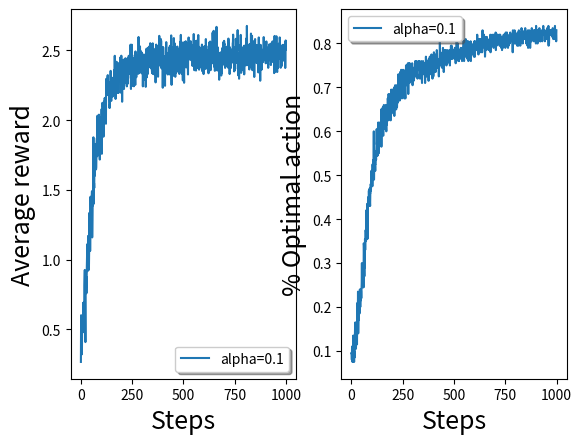

Source code (Python):
import numpy as np
import matplotlib.pyplot as plt
from tqdm import tqdm

np.random.seed(42)

class Bandit(object):
    def __init__(self, arms, std=1.0, stationary=True):
        self.arms = arms
        self.std = std
        self.stationary = stationary
        self.perturbation_sigma = 1e-2

        self.min_value = -2
        self.max_value = 2
        if not self.stationary: # All bandits start equal
            self.bandits = np.zeros(shape=(self.arms))
        else:
            self.bandits = np.random.uniform(self.min_value, self.max_value+1, self.arms)

    def get_optimal_action(self):
        return np.argmax(self.bandits)

    def __str__(self):
        return "{}-armed bandit - Optimal action: {}".format(self.arms, self.get_optimal_action())

    def act(self, action):
        if self.stationary:
            return self.std * np.random.randn() + self.bandits[action]
        else:
            # Add perturbation
            self.bandits = self.bandits + self.perturbation_sigma * np.random.randn(self.arms)
            return self.std * np.random.randn() + self.bandits[action]

def epsilon_greedy_policy(Q_a, epsilon, num_actions):
    random = np.random.rand() < epsilon

    if random:
        return np.random.randint(0, num_actions)
    else:
        # Argmax with random selection when ties
        return np.random.choice(np.flatnonzero(Q_a == Q_a.max()))

def UCB(Q_a, N_a, num_actions, t, c):
    """
        - Q_a: current action value estimate
        - N_a: Visit count per action
        - num_actions:
        - t: current step
        - c: degree of exploration
    """
    
    # See equation 2.10
    new_Q_a = Q_a + c * np.sqrt(np.log(t + 1) / (N_a + 1e-5))
    # Argmax with random selection when ties
    return np.random.choice(np.flatnonzero(new_Q_a == new_Q_a.max()))

def stationary_env():
    """
    Implementation of Figure 2.2 from Chapter 2.4
    """
    arms = 10
    num_steps = 1000
    num_runs = 2000
    
    epsilons = [0, 0.001, 0.01, 0.1]

    rewards = np.zeros(shape=(len(epsilons), num_runs, num_steps))
    optimal_actions = np.zeros(shape=(len(epsilons), num_runs, num_steps))

    for idx, epsilon in enumerate(epsilons):
        for run in tqdm(range(num_runs)):
            bandit = Bandit(arms)
            Q_a = np.zeros(arms)
            N_a = np.zeros(arms)
                
            for step in range(num_steps):
                action = epsilon_greedy_policy(Q_a, epsilon, arms)
                reward = bandit.act(action)
                N_a[action] = N_a[action] + 1
                Q_a[action] = Q_a[action] + (1. / N_a[action]) * (reward - Q_a[action]) 
                rewards[idx][run][step] = reward
                optimal_actions[idx][run][step] = 1 if action == bandit.get_optimal_action() else 0

        plt.subplot(121)
        plt.plot(np.mean(rewards[idx], axis=0), label='epsilon={}'.format(epsilon))
        plt.xlabel('Steps', fontsize=18)
        plt.ylabel('Average reward', fontsize=18)
        plt.legend(loc='best', shadow=True, fancybox=True)

        plt.subplot(122)
        plt.plot(np.mean(optimal_actions[idx], axis=0), label='epsilon={}'.format(epsilon))
        plt.xlabel('Steps', fontsize=18)
        plt.ylabel('% Optimal action', fontsize=18)
        plt.legend(loc='best', shadow=True, fancybox=True)
    
    plt.show()

def non_stationary_env():
    """
    Implementation of exercice 2.5
    """

    arms = 10
    num_steps = 10000
    num_runs = 500
    
    epsilon = 0.1

    # Incremental alpha:
    rewards = np.zeros(shape=(num_runs, num_steps))
    optimal_actions = np.zeros(shape=(num_runs, num_steps))

    for run in tqdm(range(num_runs)):
        bandit = Bandit(arms, stationary=False)
        Q_a = np.zeros(arms)
        N_a = np.zeros(arms)
            
        for step in range(num_steps):
            action = epsilon_greedy_policy(Q_a, epsilon, arms)
            reward = bandit.act(action)
            N_a[action] = N_a[action] + 1
            Q_a[action] = Q_a[action] + (1. / N_a[action]) * (reward - Q_a[action]) 
            rewards[run][step] = reward
            optimal_actions[run][step] = 1 if action == bandit.get_optimal_action() else 0


    plt.subplot(121)
    plt.plot(np.mean(rewards, axis=0), label='Incremental alpha')
    plt.xlabel('Steps', fontsize=18)
    plt.ylabel('Average reward', fontsize=18)
    plt.legend(loc='best', shadow=True, fancybox=True)

    plt.subplot(122)
    plt.plot(np.mean(optimal_actions, axis=0), label='Incremental alpha')
    plt.xlabel('Steps', fontsize=18)
    plt.ylabel('% Optimal action', fontsize=18)
    plt.legend(loc='best', shadow=True, fancybox=True)

    # Fixed alpha:
    alpha = 0.1
    rewards = np.zeros(shape=(num_runs, num_steps))
    optimal_actions = np.zeros(shape=(num_runs, num_steps))

    for run in tqdm(range(num_runs)):
        bandit = Bandit(arms, stationary=False)
        Q_a = np.zeros(arms)
        N_a = np.zeros(arms)
            
        for step in range(num_steps):
            action = epsilon_greedy_policy(Q_a, epsilon, arms)
            reward = bandit.act(action)
            N_a[action] = N_a[action] + 1
            Q_a[action] = Q_a[action] + alpha * (reward - Q_a[action]) 
            rewards[run][step] = reward
            optimal_actions[run][step] = 1 if action == bandit.get_optimal_action() else 0


    plt.subplot(121)
    plt.plot(np.mean(rewards, axis=0), label='Fixed alpha')
    plt.xlabel('Steps', fontsize=18)
    plt.ylabel('Average reward', fontsize=18)
    plt.legend(loc='best', shadow=True, fancybox=True)

    plt.subplot(122)
    plt.plot(np.mean(optimal_actions, axis=0), label='Fixed alpha')
    plt.xlabel('Steps', fontsize=18)
    plt.ylabel('% Optimal action', fontsize=18)
    plt.legend(loc='best', shadow=True, fancybox=True)

    plt.show()

def stationary_env_UCB():
    arms = 10
    num_steps = 1000
    num_runs = 2000
    

    # Standard epsilon greedy
    epsilon = 0.1

    rewards = np.zeros(shape=(num_runs, num_steps))
    optimal_actions = np.zeros(shape=(num_runs, num_steps))

    for run in tqdm(range(num_runs)):
        bandit = Bandit(arms)
        Q_a = np.zeros(arms)
        N_a = np.zeros(arms)
            
        for step in range(num_steps):
            action = epsilon_greedy_policy(Q_a, epsilon, arms)
            reward = bandit.act(action)
            N_a[action] = N_a[action] + 1
            Q_a[action] = Q_a[action] + (1. / N_a[action]) * (reward - Q_a[action]) 
            rewards[run][step] = reward
            optimal_actions[run][step] = 1 if action == bandit.get_optimal_action() else 0
    plt.subplot(121)
    plt.plot(np.mean(rewards, axis=0), label='epsilon={}'.format(epsilon))
    plt.xlabel('Steps', fontsize=18)
    plt.ylabel('Average reward', fontsize=18)
    plt.legend(loc='best', shadow=True, fancybox=True)

    plt.subplot(122)
    plt.plot(np.mean(optimal_actions, axis=0), label='epsilon={}'.format(epsilon))
    plt.xlabel('Steps', fontsize=18)
    plt.ylabel('% Optimal action', fontsize=18)
    plt.legend(loc='best', shadow=True, fancybox=True)


    # UCB
    rewards = np.zeros(shape=(num_runs, num_steps))
    optimal_actions = np.zeros(shape=(num_runs, num_steps))

    for run in tqdm(range(num_runs)):
        bandit = Bandit(arms)
        Q_a = np.zeros(arms)
        N_a = np.zeros(arms)
            
        for step in range(num_steps):
            action = UCB(Q_a, N_a, arms, step, 2.0)
            reward = bandit.act(action)
            N_a[action] = N_a[action] + 1
            Q_a[action] = Q_a[action] + (1. / N_a[action]) * (reward - Q_a[action]) 
            rewards[run][step] = reward
            optimal_actions[run][step] = 1 if action == bandit.get_optimal_action() else 0

    plt.subplot(121)
    plt.plot(np.mean(rewards, axis=0), label='UCB with c={}'.format(2.0))
    plt.xlabel('Steps', fontsize=18)
    plt.ylabel('Average reward', fontsize=18)
    plt.legend(loc='best', shadow=True, fancybox=True)

    plt.subplot(122)
    plt.plot(np.mean(optimal_actions, axis=0), label='UCB with c={}'.format(2.0))
    plt.xlabel('Steps', fontsize=18)
    plt.ylabel('% Optimal action', fontsize=18)
    plt.legend(loc='best', shadow=True, fancybox=True)


    plt.show()

def gradient_bandit():
    def softmax(x):
        """Compute softmax values for each sets of scores in x."""
        e_x = np.exp(x - np.max(x))
        return e_x / e_x.sum()

    arms = 10
    num_steps = 1000
    num_runs = 200    
    alpha = 0.1

    rewards = np.zeros(shape=(num_runs, num_steps))
    optimal_actions = np.zeros(shape=(num_runs, num_steps))
    for run in tqdm(range(num_runs)):
        bandit = Bandit(arms)
        H_a = np.zeros(arms)
        pi_a = softmax(H_a)
        Q_a = np.zeros(arms)
        N_a = np.zeros(arms)
            
        for step in range(num_steps):
            action = np.random.choice(range(arms), p=pi_a)

            reward = bandit.act(action)
            N_a[action] = N_a[action] + 1
            Q_a[action] = Q_a[action] + (1. / N_a[action]) * (reward - Q_a[action]) 

            for possible_action in range(arms):
                gradient = reward - Q_a[possible_action] 
                if possible_action == action:
                    H_a[possible_action] = H_a[possible_action] + alpha * gradient * (1. - pi_a[possible_action])
                else:
                    H_a[possible_action] = H_a[possible_action] - alpha * gradient * (pi_a[possible_action])

            pi_a = softmax(H_a)
            rewards[run][step] = reward
            optimal_actions[run][step] = 1 if action == bandit.get_optimal_action() else 0

    plt.subplot(121)
    plt.plot(np.mean(rewards, axis=0), label='alpha={}'.format(alpha))
    plt.xlabel('Steps', fontsize=18)
    plt.ylabel('Average reward', fontsize=18)
    plt.legend(loc='best', shadow=True, fancybox=True)

    plt.subplot(122)
    plt.plot(np.mean(optimal_actions, axis=0), label='alpha={}'.format(alpha))
    plt.xlabel('Steps', fontsize=18)
    plt.ylabel('% Optimal action', fontsize=18)
    plt.legend(loc='best', shadow=True, fancybox=True)

    plt.show()

if __name__ == "__main__":
    # stationary_env()
    # non_stationary_env()
    # stationary_env_UCB()
    gradient_bandit()
